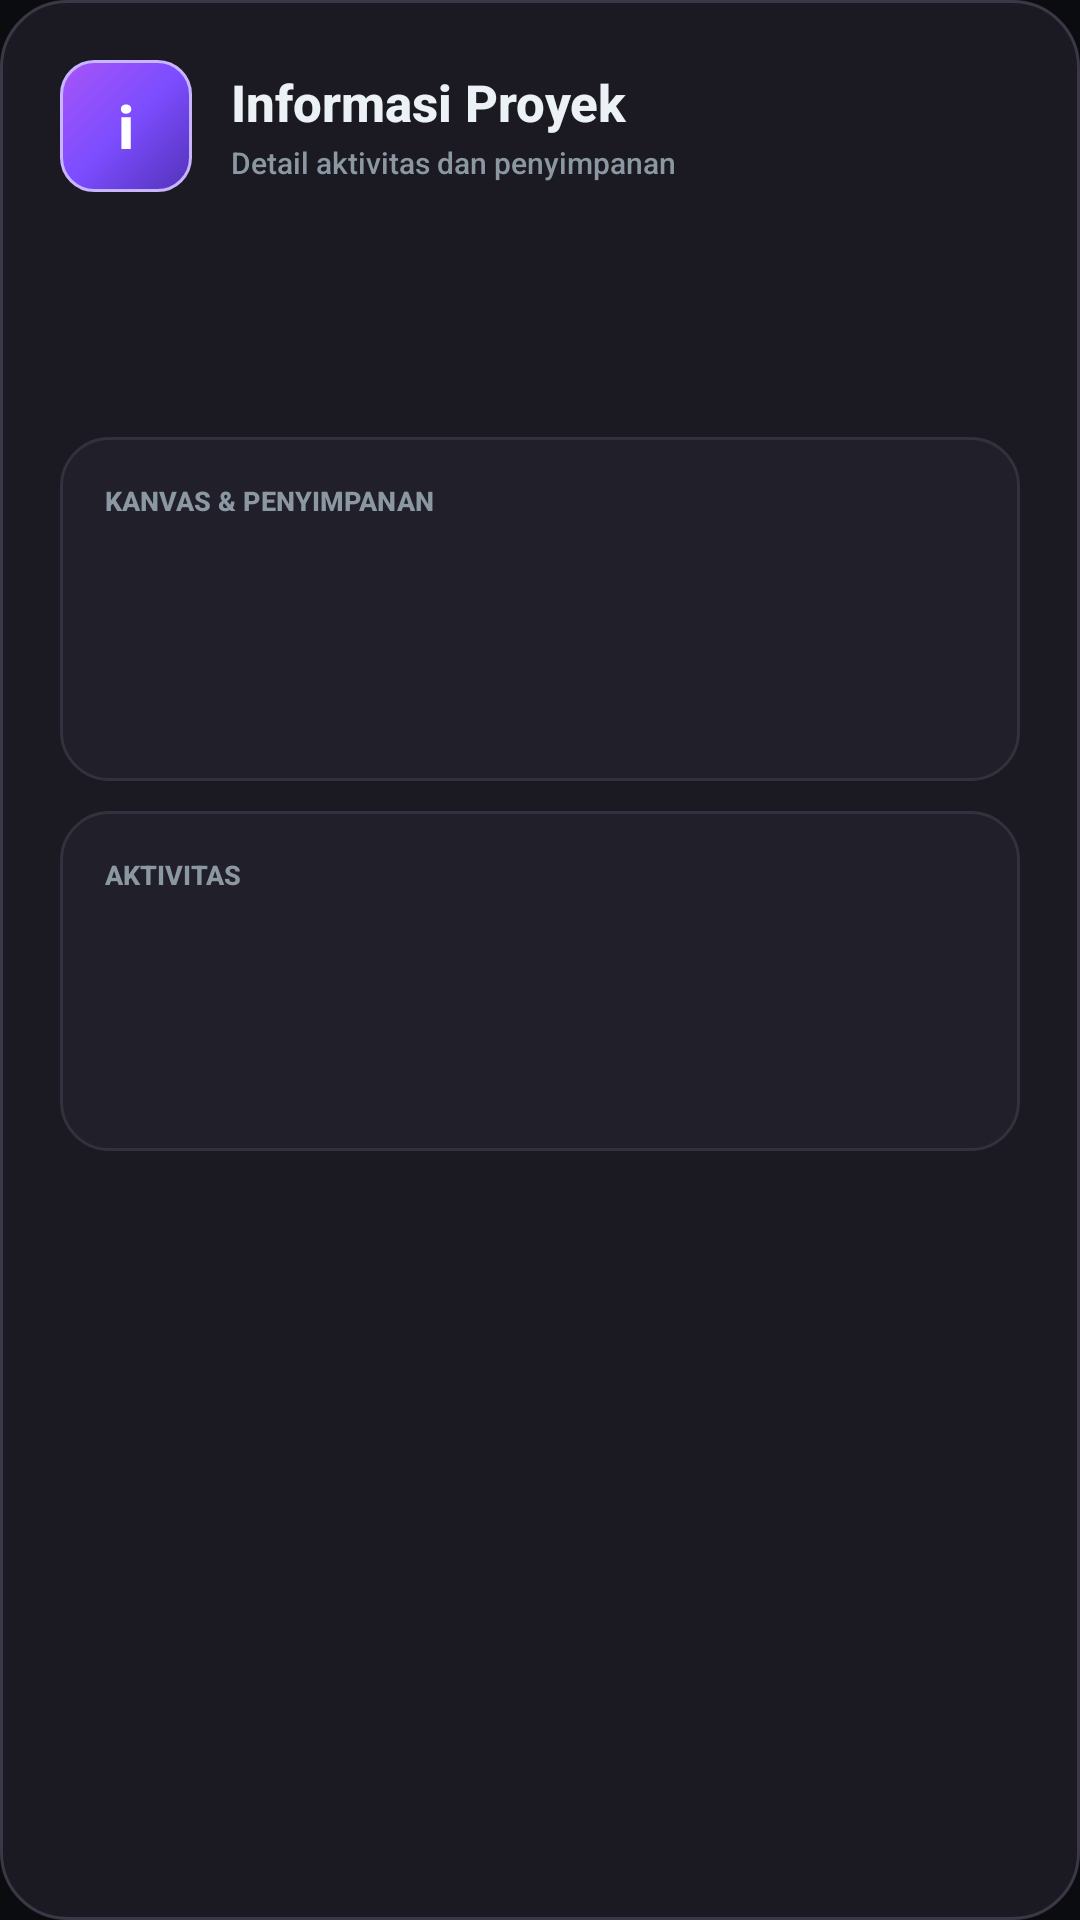

Here is an Android app screen rendered from its layout file. Give the layout XML and the strings, colors and styles it references.
<!-- AndroidManifest.xml: application theme Theme.VasiliasTyper -->
<!-- res/layout/dialog_project_info.xml -->
<?xml version="1.0" encoding="utf-8"?>
<ScrollView xmlns:android="http://schemas.android.com/apk/res/android"
    android:layout_width="match_parent"
    android:layout_height="wrap_content"
    android:fillViewport="true">

    <LinearLayout
        android:layout_width="match_parent"
        android:layout_height="wrap_content"
        android:background="@drawable/project_info_panel_bg"
        android:orientation="vertical"
        android:padding="20dp">

        <LinearLayout
            android:layout_width="match_parent"
            android:layout_height="wrap_content"
            android:gravity="center_vertical"
            android:orientation="horizontal">
            <TextView
                android:layout_width="44dp"
                android:layout_height="44dp"
                android:background="@drawable/home_brand_badge"
                android:gravity="center"
                android:text="i"
                android:textColor="@color/white"
                android:textSize="20sp"
                android:textStyle="bold" />
            <LinearLayout
                android:layout_width="0dp"
                android:layout_height="wrap_content"
                android:layout_marginStart="13dp"
                android:layout_weight="1"
                android:orientation="vertical">
                <TextView
                    android:layout_width="match_parent"
                    android:layout_height="wrap_content"
                    android:text="Informasi Proyek"
                    android:textColor="@color/ps_text_bright"
                    android:textSize="17sp"
                    android:textStyle="bold" />
                <TextView
                    android:layout_width="match_parent"
                    android:layout_height="wrap_content"
                    android:layout_marginTop="2dp"
                    android:text="Detail aktivitas dan penyimpanan"
                    android:textColor="@color/ink_muted"
                    android:textSize="10sp" />
            </LinearLayout>
        </LinearLayout>

        <TextView
            android:id="@+id/tvInfoProjectName"
            android:layout_width="match_parent"
            android:layout_height="wrap_content"
            android:layout_marginTop="18dp"
            android:textColor="@color/ps_text_bright"
            android:textSize="20sp"
            android:textStyle="bold" />
        <TextView
            android:id="@+id/tvInfoProjectLocation"
            android:layout_width="match_parent"
            android:layout_height="wrap_content"
            android:layout_marginTop="4dp"
            android:textColor="@color/ink_violet"
            android:textSize="11sp"
            android:textStyle="bold" />

        <LinearLayout
            android:layout_width="match_parent"
            android:layout_height="wrap_content"
            android:layout_marginTop="18dp"
            android:background="@drawable/home_menu_item_bg"
            android:orientation="vertical"
            android:padding="15dp">
            <TextView
                android:layout_width="match_parent"
                android:layout_height="wrap_content"
                android:text="KANVAS &amp; PENYIMPANAN"
                android:textColor="@color/ink_muted"
                android:textSize="9sp"
                android:textStyle="bold" />
            <TextView
                android:id="@+id/tvInfoCanvasSize"
                android:layout_width="match_parent"
                android:layout_height="wrap_content"
                android:layout_marginTop="8dp"
                android:textColor="@color/ps_text_bright"
                android:textSize="13sp" />
            <TextView
                android:id="@+id/tvInfoStorageSize"
                android:layout_width="match_parent"
                android:layout_height="wrap_content"
                android:layout_marginTop="7dp"
                android:textColor="@color/ps_text"
                android:textSize="12sp" />
            <TextView
                android:id="@+id/tvInfoProjectType"
                android:layout_width="match_parent"
                android:layout_height="wrap_content"
                android:layout_marginTop="7dp"
                android:textColor="@color/ps_text"
                android:textSize="12sp" />
        </LinearLayout>

        <LinearLayout
            android:layout_width="match_parent"
            android:layout_height="wrap_content"
            android:layout_marginTop="10dp"
            android:background="@drawable/home_menu_item_bg"
            android:orientation="vertical"
            android:padding="15dp">
            <TextView
                android:layout_width="match_parent"
                android:layout_height="wrap_content"
                android:text="AKTIVITAS"
                android:textColor="@color/ink_muted"
                android:textSize="9sp"
                android:textStyle="bold" />
            <TextView
                android:id="@+id/tvInfoCreatedAt"
                android:layout_width="match_parent"
                android:layout_height="wrap_content"
                android:layout_marginTop="8dp"
                android:textColor="@color/ps_text_bright"
                android:textSize="12sp" />
            <TextView
                android:id="@+id/tvInfoEditedAt"
                android:layout_width="match_parent"
                android:layout_height="wrap_content"
                android:layout_marginTop="7dp"
                android:textColor="@color/ps_text_bright"
                android:textSize="12sp" />
            <TextView
                android:id="@+id/tvInfoWorkDuration"
                android:layout_width="match_parent"
                android:layout_height="wrap_content"
                android:layout_marginTop="7dp"
                android:textColor="@color/ink_sun"
                android:textSize="12sp"
                android:textStyle="bold" />
        </LinearLayout>
    </LinearLayout>
</ScrollView>
<!-- resources referenced by this layout -->
<resources>
  <color name="ink_muted">#8B98A2</color>
  <color name="ink_sun">#EFC771</color>
  <color name="ink_violet">#7FB4F0</color>
  <color name="ps_text">#A6B2BA</color>
  <color name="ps_text_bright">#EBF1F4</color>
  <color name="white">#FFFFFF</color>
  <!-- drawable home_brand_badge (drawable) -->
  <?xml version="1.0" encoding="utf-8"?>
  <shape xmlns:android="http://schemas.android.com/apk/res/android"
      android:shape="rectangle">
      <gradient
          android:angle="315"
          android:startColor="#A855F7"
          android:centerColor="#7C4DFF"
          android:endColor="#5332B9" />
      <corners android:radius="11dp" />
      <stroke
          android:width="1dp"
          android:color="#C9B5FF" />
  </shape>
  <!-- drawable home_menu_item_bg (drawable) -->
  <?xml version="1.0" encoding="utf-8"?>
  <selector xmlns:android="http://schemas.android.com/apk/res/android">
      <item android:state_pressed="true">
          <shape android:shape="rectangle">
              <solid android:color="#332A46" />
              <corners android:radius="16dp" />
              <stroke android:width="1dp" android:color="#7355A6" />
          </shape>
      </item>
      <item>
          <shape android:shape="rectangle">
              <solid android:color="#211F2A" />
              <corners android:radius="16dp" />
              <stroke android:width="1dp" android:color="#34313E" />
          </shape>
      </item>
  </selector>
  <!-- drawable project_info_panel_bg (drawable) -->
  <?xml version="1.0" encoding="utf-8"?>
  <shape xmlns:android="http://schemas.android.com/apk/res/android"
      android:shape="rectangle">
      <solid android:color="#1B1922" />
      <corners android:radius="22dp" />
      <stroke android:width="1dp" android:color="#3B3746" />
  </shape>
  <style name="Theme.VasiliasTyper" parent="Theme.MaterialComponents.DayNight.NoActionBar">
          <item name="colorPrimary">@color/vt_primary</item>
          <item name="colorPrimaryVariant">@color/vt_primary_dark</item>
          <item name="colorSecondary">@color/vt_secondary</item>
          <item name="colorOnPrimary">@color/white</item>
          <item name="colorSurface">@color/ink_surface</item>
          <item name="colorOnSurface">@color/ps_text</item>
          <item name="colorOnBackground">@color/ps_text_bright</item>
          <item name="android:fontFamily">sans-serif-medium</item>
          <item name="android:colorAccent">@color/ps_accent</item>
          <item name="android:windowBackground">@color/ink_navy</item>
          <item name="android:statusBarColor">@color/ink_navy</item>
          <item name="android:navigationBarColor">@color/ink_navy</item>
          <item name="android:windowLightStatusBar">false</item>
          <item name="android:windowActionModeOverlay">true</item>
          <item name="materialAlertDialogTheme">@style/InkAlertDialog</item>
      </style>
  <color name="vt_primary">#4FD6B8</color>
  <color name="vt_primary_dark">#2A9C85</color>
  <color name="vt_secondary">#7FB4F0</color>
  <color name="ink_surface">#13171C</color>
  <color name="ps_accent">#4FD6B8</color>
  <color name="ink_navy">#0A0C0F</color>
  <style name="InkAlertDialog" parent="ThemeOverlay.MaterialComponents.MaterialAlertDialog">
          <item name="colorPrimary">@color/vt_primary</item>
          <item name="colorSurface">@color/ink_surface</item>
          <item name="android:textColorPrimary">@color/ps_text_bright</item>
          <item name="android:textColorSecondary">@color/ps_text</item>
          <item name="shapeAppearanceMediumComponent">@style/InkDialogShape</item>
      </style>
  <style name="InkDialogShape" parent="ShapeAppearance.MaterialComponents.MediumComponent">
          <item name="cornerFamily">rounded</item>
          <item name="cornerSize">16dp</item>
      </style>
</resources>
